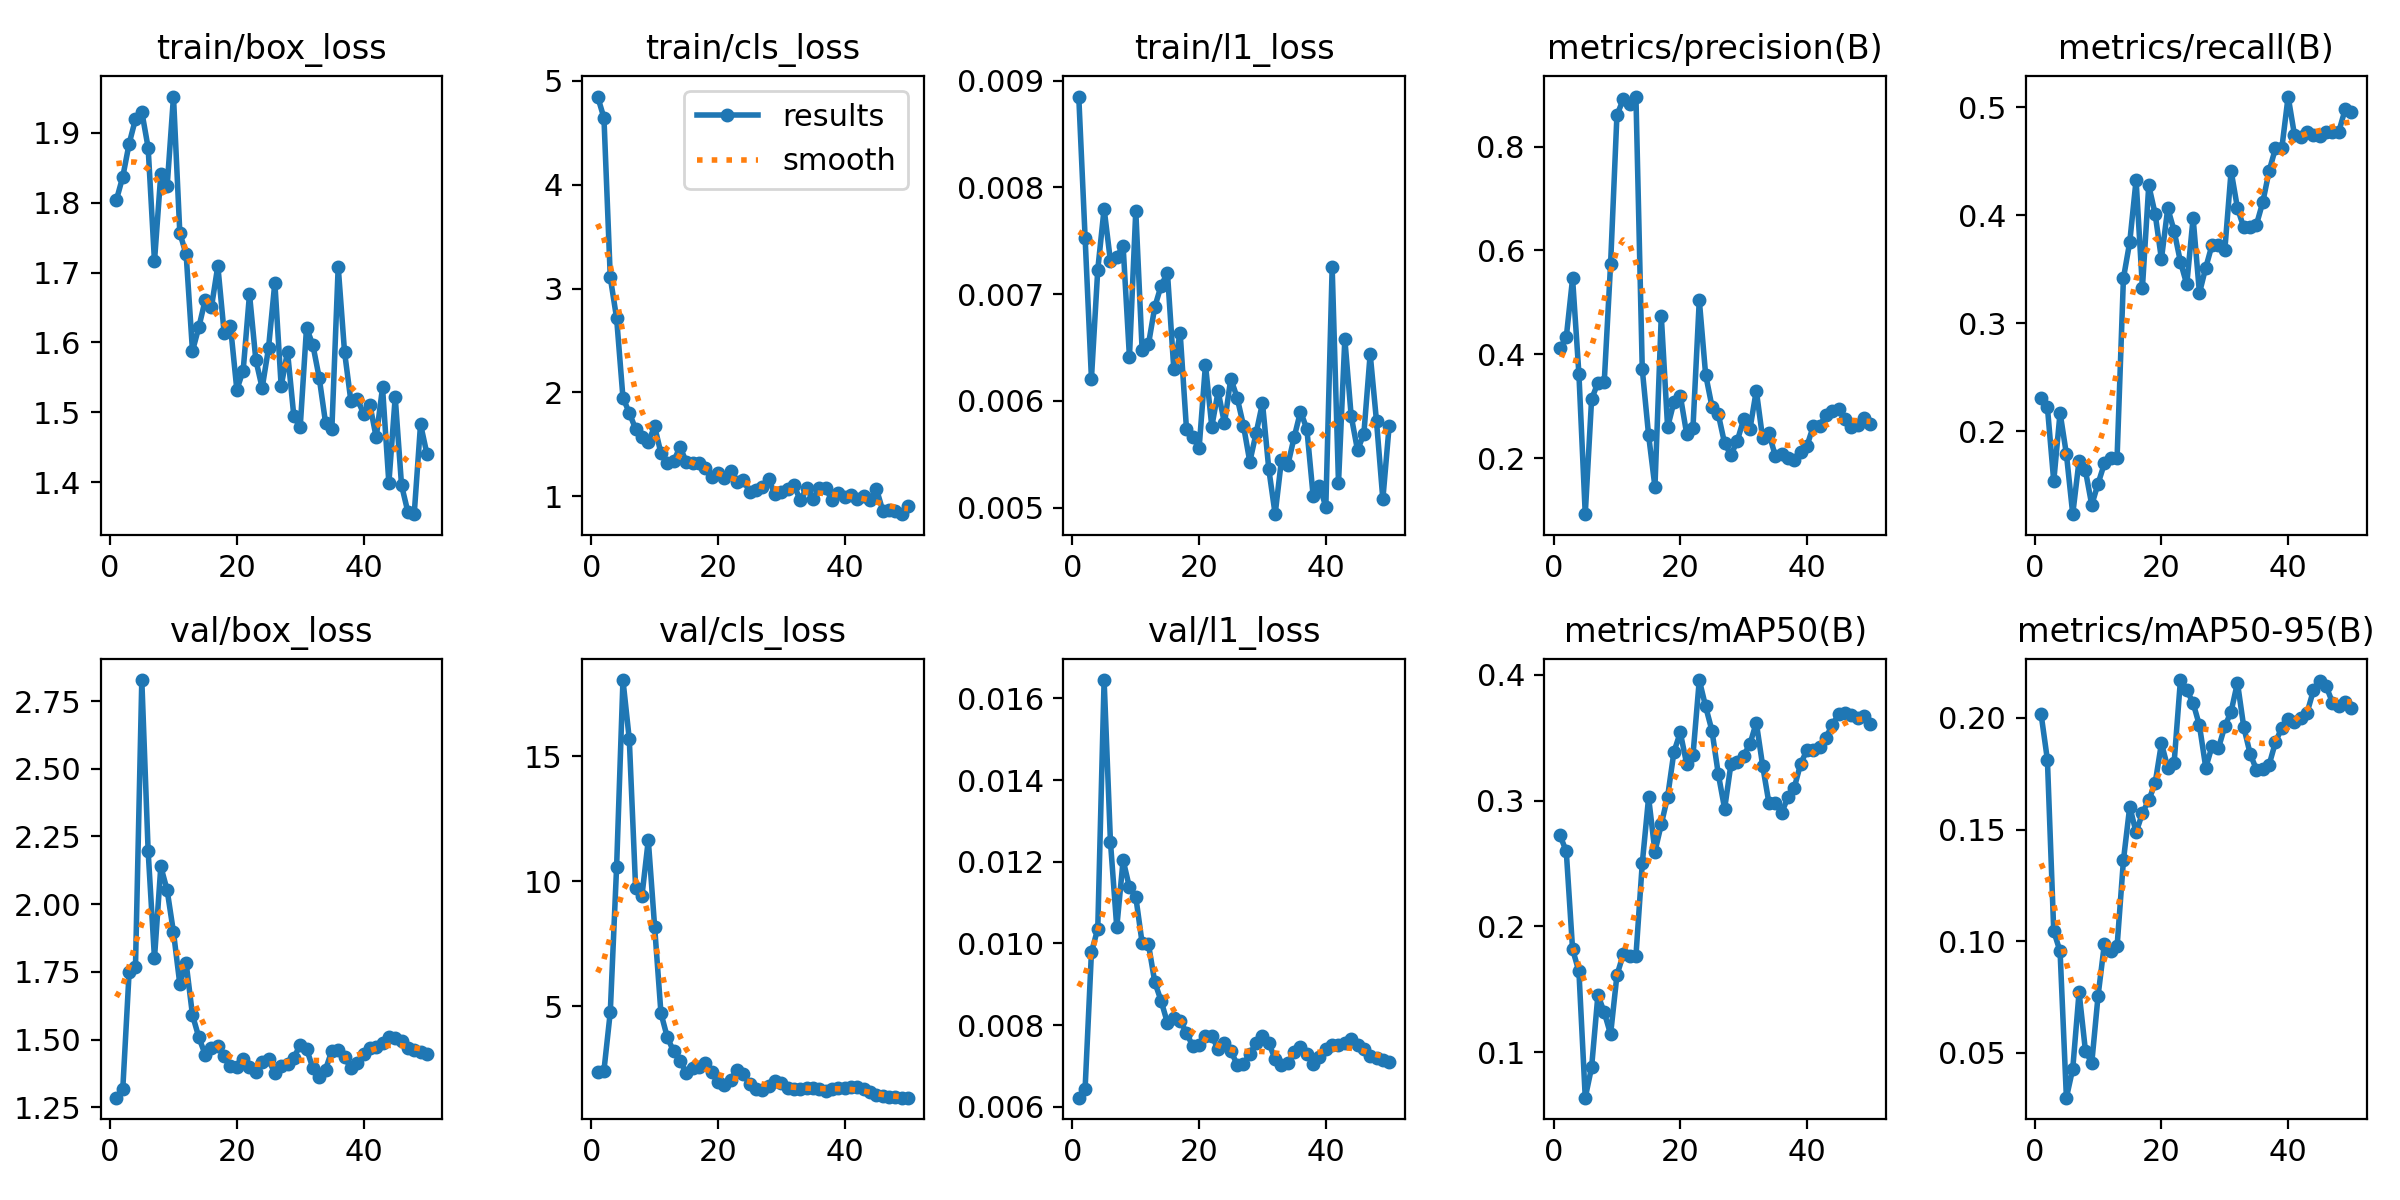

Data behind this chart, as committed beside it:
epoch, time, train/box_loss, train/cls_loss, train/l1_loss, metrics/precision(B), metrics/recall(B), metrics/mAP50(B), metrics/mAP50-95(B), val/box_loss, val/cls_loss, val/l1_loss, lr/pg0, lr/pg1, lr/pg2
1, 6.434, 1.804, 4.849, 0.00885, 0.4113, 0.2303, 0.2724, 0.2018, 1.286, 2.391, 0.00622, 0.0002083, 0.0002083, 0.0002083
2, 7.833, 1.837, 4.644, 0.00753, 0.4322, 0.2224, 0.2599, 0.1813, 1.32, 2.436, 0.00644, 0.0006126, 0.0006126, 0.0006126
3, 9.104, 1.884, 3.109, 0.00621, 0.5458, 0.1537, 0.1818, 0.1045, 1.751, 4.771, 0.00978, 0.001, 0.001, 0.001
4, 10.3, 1.919, 2.714, 0.00723, 0.3617, 0.2171, 0.1642, 0.0954, 1.769, 10.58, 0.01036, 0.001176, 0.001176, 0.001176
5, 12, 1.93, 1.95, 0.0078, 0.09187, 0.1789, 0.0639, 0.02983, 2.827, 18.04, 0.01645, 0.001151, 0.001151, 0.001151
6, 13.25, 1.878, 1.804, 0.00731, 0.3132, 0.1233, 0.08795, 0.04276, 2.196, 15.67, 0.01249, 0.001126, 0.001126, 0.001126
7, 14.92, 1.716, 1.648, 0.00735, 0.3452, 0.1729, 0.1456, 0.0771, 1.801, 9.726, 0.01039, 0.001102, 0.001102, 0.001102
8, 16.66, 1.841, 1.57, 0.00745, 0.3472, 0.1638, 0.1316, 0.05093, 2.139, 9.415, 0.01204, 0.001077, 0.001077, 0.001077
9, 19.07, 1.823, 1.523, 0.00641, 0.5739, 0.1318, 0.1143, 0.04527, 2.052, 11.64, 0.01137, 0.001052, 0.001052, 0.001052
10, 20.42, 1.952, 1.673, 0.00778, 0.8601, 0.1516, 0.1612, 0.07552, 1.897, 8.178, 0.01114, 0.001027, 0.001027, 0.001027
11, 21.67, 1.757, 1.415, 0.00648, 0.8912, 0.1702, 0.1779, 0.09886, 1.706, 4.724, 0.01001, 0.001002, 0.001002, 0.001002
12, 22.91, 1.726, 1.321, 0.00653, 0.8824, 0.1755, 0.1766, 0.09578, 1.782, 3.765, 0.00998, 0.0009778, 0.0009778, 0.0009778
13, 24.11, 1.588, 1.336, 0.00688, 0.8962, 0.1755, 0.1766, 0.09765, 1.591, 3.203, 0.00905, 0.000953, 0.000953, 0.000953
14, 25.38, 1.622, 1.476, 0.00708, 0.371, 0.3416, 0.2501, 0.1361, 1.509, 2.814, 0.00859, 0.0009283, 0.0009283, 0.0009283
15, 26.56, 1.66, 1.332, 0.0072, 0.2439, 0.3752, 0.3025, 0.1603, 1.445, 2.355, 0.00805, 0.0009035, 0.0009035, 0.0009035
16, 27.77, 1.651, 1.321, 0.0063, 0.1444, 0.4325, 0.2595, 0.1487, 1.469, 2.519, 0.00816, 0.0008787, 0.0008787, 0.0008787
17, 29.07, 1.709, 1.323, 0.00664, 0.474, 0.3329, 0.2811, 0.1573, 1.477, 2.584, 0.00811, 0.000854, 0.000854, 0.000854
18, 31.25, 1.613, 1.275, 0.00574, 0.2594, 0.4276, 0.303, 0.1632, 1.438, 2.752, 0.00781, 0.0008293, 0.0008293, 0.0008293
19, 32.87, 1.623, 1.182, 0.00566, 0.3078, 0.4014, 0.3388, 0.1706, 1.403, 2.363, 0.00748, 0.0008045, 0.0008045, 0.0008045
20, 34.07, 1.532, 1.22, 0.00556, 0.3202, 0.3594, 0.3542, 0.1886, 1.4, 1.97, 0.0075, 0.0007797, 0.0007797, 0.0007797
21, 35.26, 1.56, 1.179, 0.00634, 0.2472, 0.4064, 0.3294, 0.1778, 1.427, 1.854, 0.00774, 0.000755, 0.000755, 0.000755
22, 36.45, 1.669, 1.246, 0.00576, 0.2574, 0.3856, 0.3359, 0.1798, 1.399, 2.067, 0.00773, 0.0007302, 0.0007302, 0.0007302
23, 38.11, 1.575, 1.14, 0.00609, 0.5045, 0.3567, 0.3958, 0.217, 1.381, 2.468, 0.00741, 0.0007055, 0.0007055, 0.0007055
24, 39.34, 1.535, 1.155, 0.00579, 0.3608, 0.3359, 0.3749, 0.2125, 1.419, 2.312, 0.00755, 0.0006808, 0.0006808, 0.0006808
25, 40.94, 1.592, 1.044, 0.00621, 0.2992, 0.3974, 0.3556, 0.2067, 1.427, 1.881, 0.00737, 0.000656, 0.000656, 0.000656
26, 42.18, 1.686, 1.063, 0.00603, 0.2844, 0.3279, 0.3211, 0.1967, 1.375, 1.707, 0.00703, 0.0006312, 0.0006312, 0.0006312
27, 44.12, 1.538, 1.089, 0.00577, 0.228, 0.3515, 0.2936, 0.1777, 1.403, 1.676, 0.00705, 0.0006065, 0.0006065, 0.0006065
28, 45.77, 1.587, 1.162, 0.00543, 0.2059, 0.3727, 0.3291, 0.1874, 1.409, 1.83, 0.00729, 0.0005818, 0.0005818, 0.0005818
29, 47.11, 1.494, 1.019, 0.0057, 0.2331, 0.3727, 0.3309, 0.1865, 1.433, 2.013, 0.00756, 0.000557, 0.000557, 0.000557
30, 48.31, 1.479, 1.04, 0.00598, 0.2746, 0.3674, 0.3358, 0.1962, 1.482, 1.931, 0.00774, 0.0005322, 0.0005322, 0.0005322
31, 49.94, 1.621, 1.074, 0.00536, 0.256, 0.4409, 0.345, 0.2028, 1.467, 1.725, 0.00756, 0.0005075, 0.0005075, 0.0005075
32, 51.14, 1.597, 1.107, 0.00494, 0.3301, 0.4065, 0.362, 0.2158, 1.396, 1.68, 0.00716, 0.0004827, 0.0004827, 0.0004827
33, 52.77, 1.55, 0.9609, 0.00545, 0.238, 0.3886, 0.3278, 0.1959, 1.364, 1.697, 0.00701, 0.000458, 0.000458, 0.000458
34, 54.05, 1.486, 1.082, 0.0054, 0.2473, 0.3886, 0.2979, 0.184, 1.39, 1.747, 0.00706, 0.0004332, 0.0004332, 0.0004332
35, 55.28, 1.476, 0.9742, 0.00566, 0.2042, 0.3912, 0.2983, 0.1768, 1.46, 1.721, 0.00735, 0.0004085, 0.0004085, 0.0004085
36, 56.65, 1.708, 1.078, 0.0059, 0.2076, 0.4121, 0.2901, 0.177, 1.461, 1.684, 0.00745, 0.0003837, 0.0003837, 0.0003837
37, 58.45, 1.587, 1.077, 0.00574, 0.1998, 0.4409, 0.3029, 0.179, 1.435, 1.637, 0.00728, 0.000359, 0.000359, 0.000359
38, 59.99, 1.517, 0.9627, 0.00511, 0.1963, 0.4617, 0.3104, 0.1891, 1.396, 1.711, 0.00705, 0.0003343, 0.0003343, 0.0003343
39, 61.25, 1.52, 1.032, 0.0052, 0.2109, 0.4617, 0.3293, 0.1956, 1.413, 1.728, 0.00721, 0.0003095, 0.0003095, 0.0003095
40, 62.45, 1.498, 0.9958, 0.00501, 0.2235, 0.5097, 0.3402, 0.1997, 1.449, 1.751, 0.00741, 0.0002848, 0.0002848, 0.0002848
41, 64.91, 1.511, 1.012, 0.00725, 0.2613, 0.4742, 0.3406, 0.1981, 1.471, 1.779, 0.0075, 0.00026, 0.00026, 0.00026
42, 66.7, 1.464, 0.9765, 0.00523, 0.2625, 0.4719, 0.3429, 0.2001, 1.472, 1.776, 0.00751, 0.0002352, 0.0002352, 0.0002352
43, 67.99, 1.536, 1.001, 0.00658, 0.282, 0.4772, 0.3501, 0.2024, 1.488, 1.68, 0.00755, 0.0002105, 0.0002105, 0.0002105
44, 69.2, 1.399, 0.9647, 0.00586, 0.2904, 0.4746, 0.3604, 0.2125, 1.51, 1.561, 0.00765, 0.0001857, 0.0001857, 0.0001857
45, 70.93, 1.522, 1.075, 0.00554, 0.2938, 0.473, 0.3686, 0.2165, 1.506, 1.467, 0.0075, 0.000161, 0.000161, 0.000161
46, 72.62, 1.396, 0.8631, 0.00569, 0.2761, 0.4772, 0.3698, 0.2142, 1.494, 1.398, 0.00741, 0.0001363, 0.0001363, 0.0001363
47, 73.8, 1.358, 0.8641, 0.00644, 0.2606, 0.4772, 0.3682, 0.2069, 1.471, 1.365, 0.00724, 0.0001115, 0.0001115, 0.0001115
48, 75, 1.355, 0.856, 0.00581, 0.2631, 0.4772, 0.3654, 0.2053, 1.462, 1.358, 0.00718, 8.675e-05, 8.675e-05, 8.675e-05
49, 76.23, 1.483, 0.8281, 0.00508, 0.2773, 0.4978, 0.367, 0.207, 1.456, 1.353, 0.00715, 6.2e-05, 6.2e-05, 6.2e-05
50, 77.37, 1.441, 0.9072, 0.00577, 0.2665, 0.495, 0.3612, 0.2046, 1.446, 1.351, 0.0071, 3.725e-05, 3.725e-05, 3.725e-05
